Photos from the image-classification dataset "data" in the GitHub repository jonxjonx/LED_Panel_Classification. Its 4 classes are: black, blue, green, red.

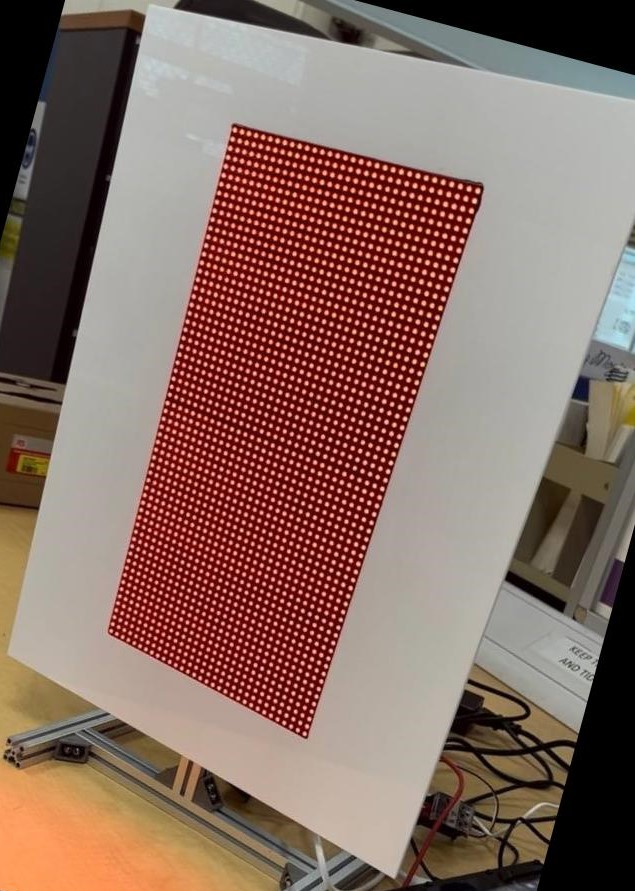
Label: red

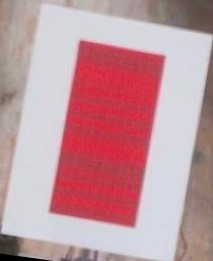
Label: red

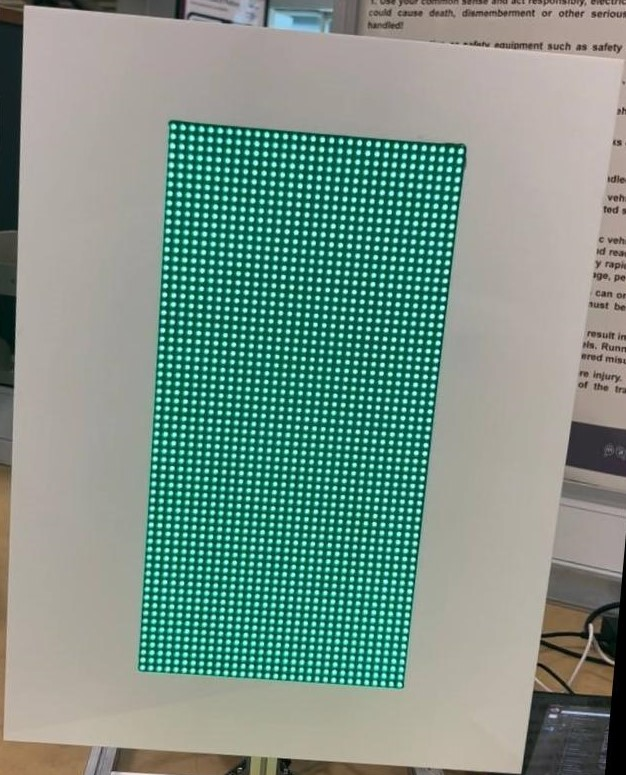
Label: green

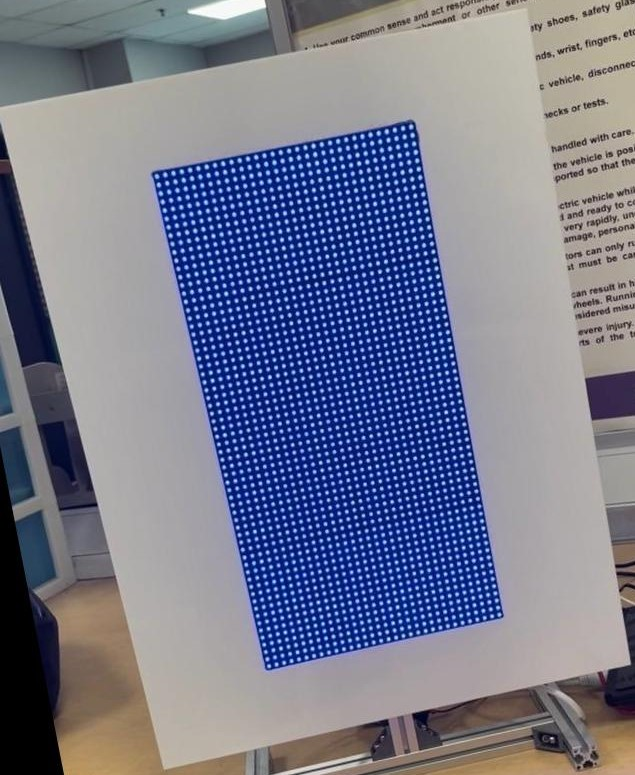
Label: blue

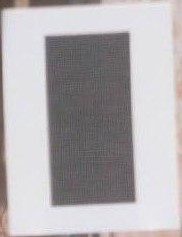
Label: black

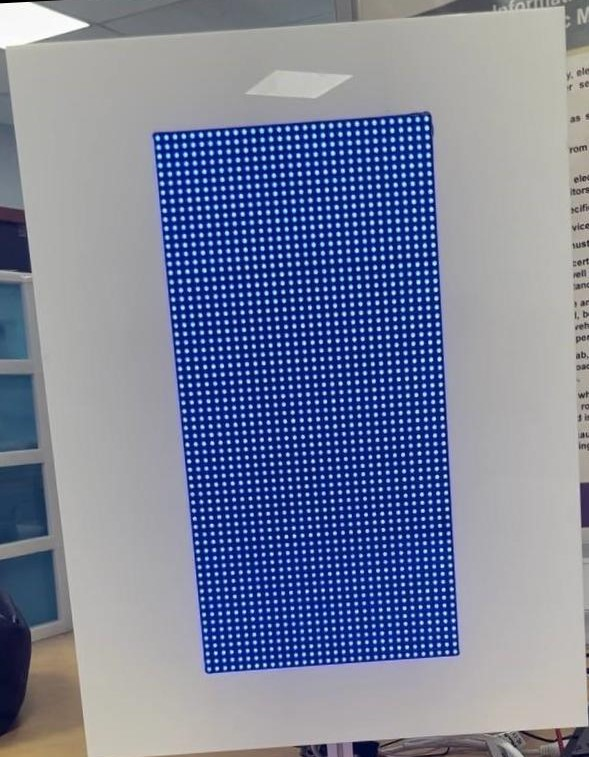
Label: blue
